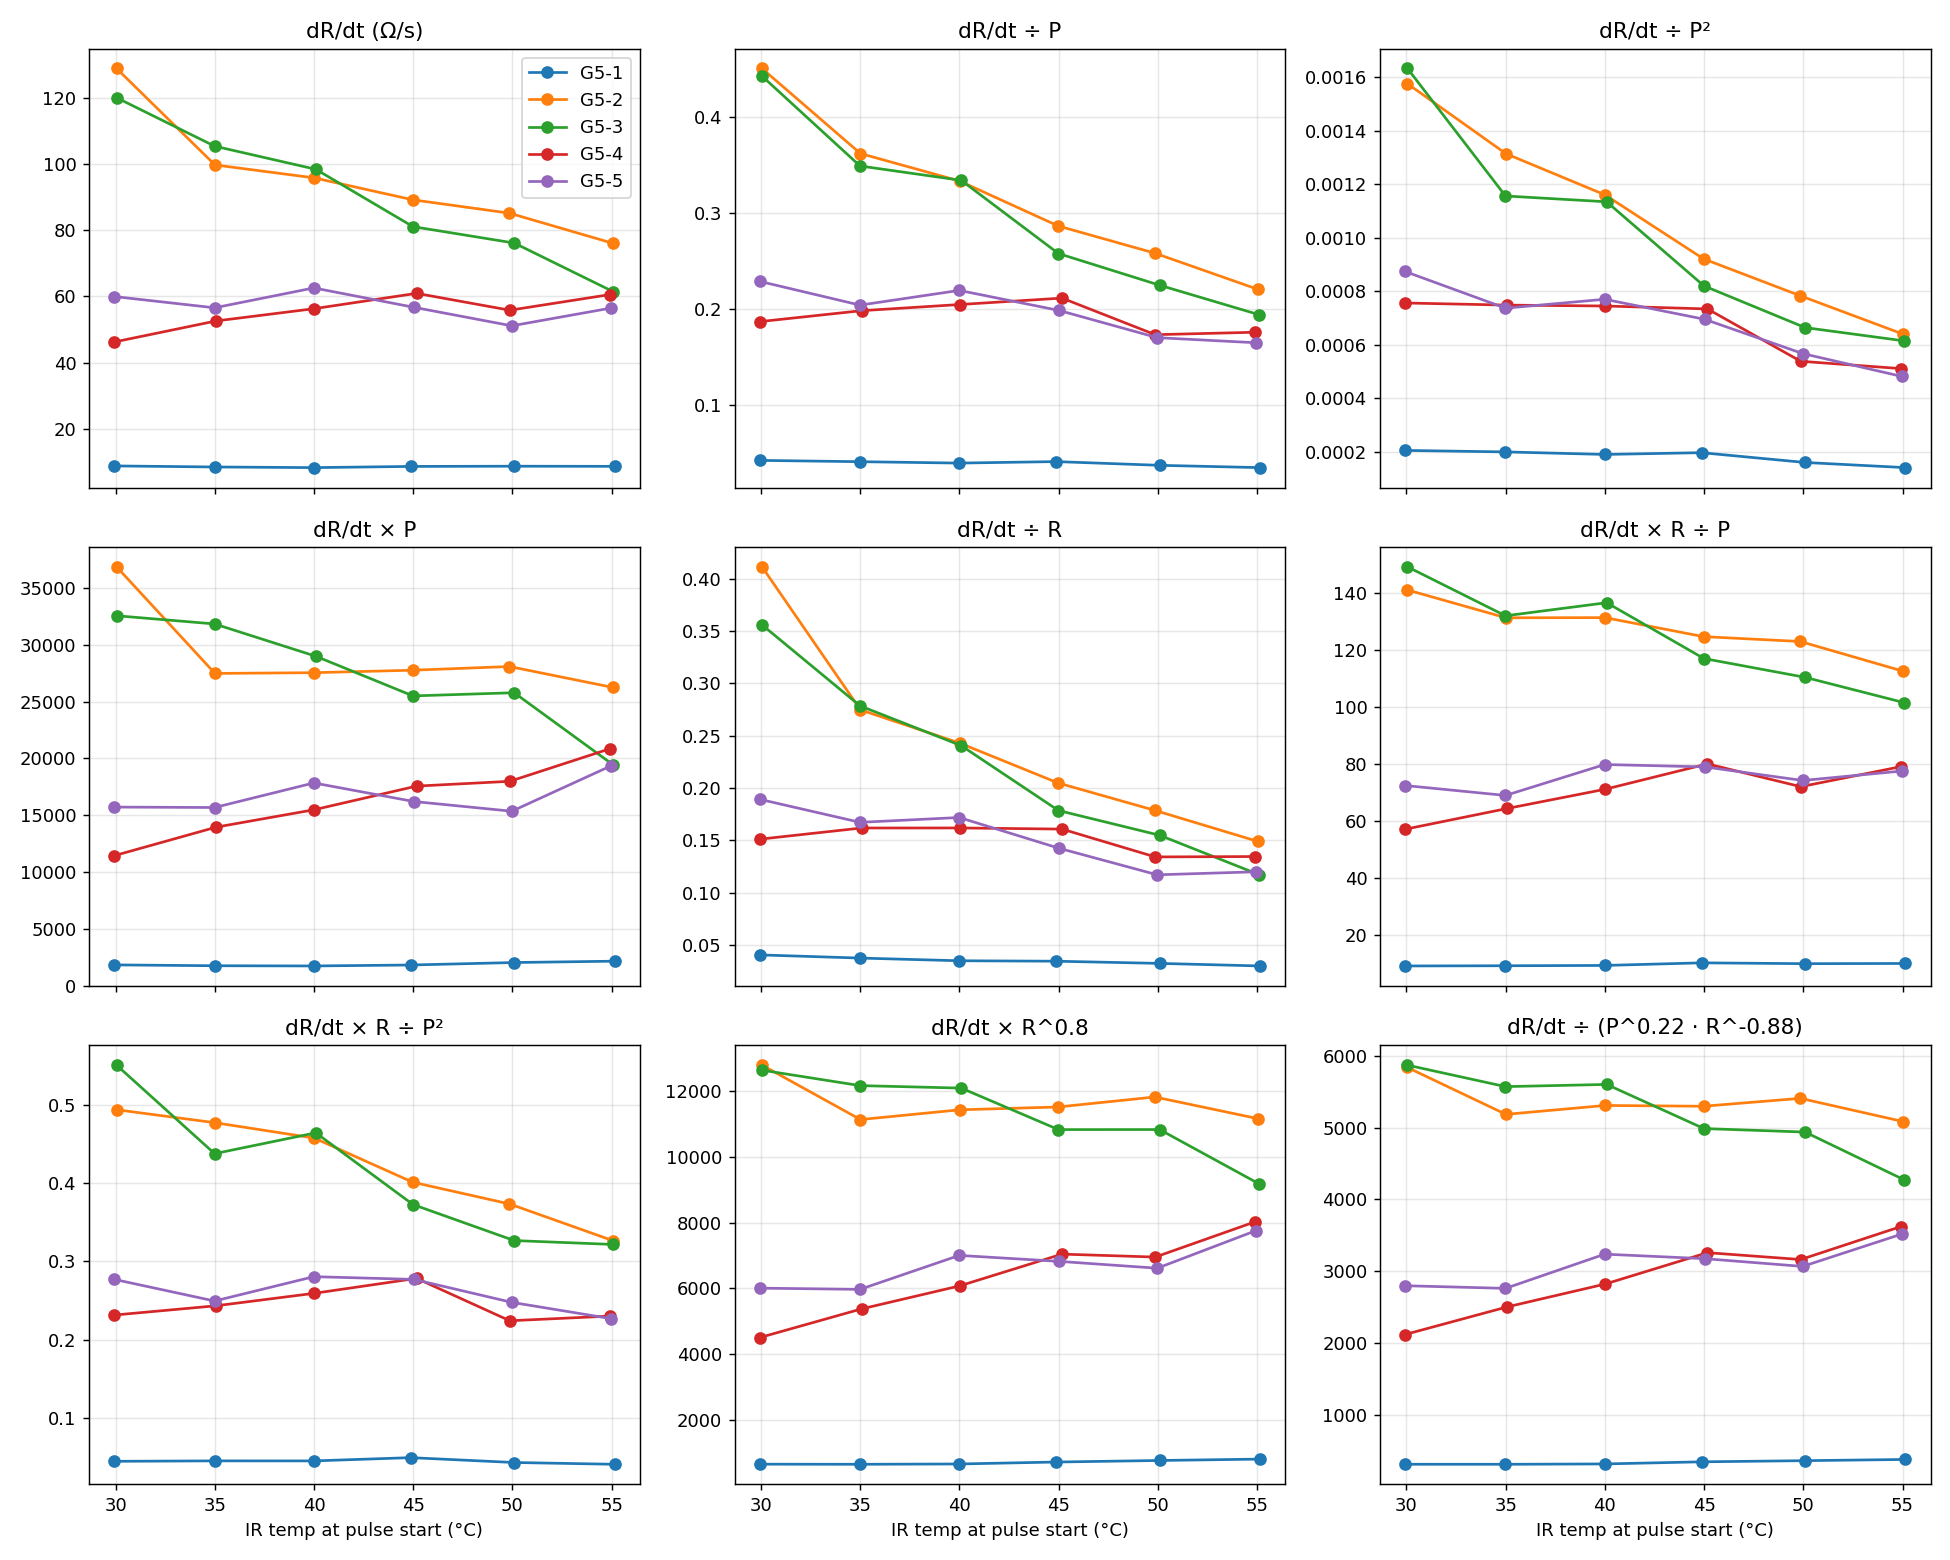

The data file committed next to this chart (first rows):
sample, pulse, t_start_s, duration_s, ir_C, R_start_ohm, power_mW, dR_dt_ohm_s, dR_dt_per_power, dR/dt (Ω/s), dR/dt ÷ P, dR/dt ÷ P², dR/dt × P, dR/dt ÷ R, dR/dt × R ÷ P, dR/dt × R ÷ P², dR/dt × R^0.8, dR/dt ÷ (P^0.22 · R^-0.88)
G5-1, 1, 50.1, 1.8, 29.93, 216.1, 206.8, 8.791, 0.04251, 8.791, 0.04251, 0.0002056, 1818, 0.04069, 9.184, 0.04441, 648.1, 308.3
G5-1, 2, 102.1, 1.8, 34.99, 224.9, 205.8, 8.469, 0.04116, 8.469, 0.04116, 0.0002, 1743, 0.03766, 9.255, 0.04497, 644.8, 308
G5-1, 3, 154.1, 1.9, 39.99, 235.8, 208.4, 8.274, 0.0397, 8.274, 0.0397, 0.0001905, 1724, 0.03509, 9.362, 0.04492, 654.2, 312.9
G5-1, 4, 206.0, 2.0, 44.87, 249.1, 209.3, 8.635, 0.04126, 8.635, 0.04126, 0.0001971, 1807, 0.03467, 10.28, 0.0491, 713.4, 342.3
G5-1, 5, 258.0, 1.9, 50.09, 267.2, 232.8, 8.702, 0.03738, 8.702, 0.03738, 0.0001605, 2026, 0.03257, 9.985, 0.04289, 760.4, 358.5
G5-1, 6, 310.1, 1.9, 55.15, 287.5, 247.6, 8.661, 0.03498, 8.661, 0.03498, 0.0001413, 2145, 0.03013, 10.06, 0.04061, 802.5, 375.4
G5-2, 1, 50.0, 2.0, 30.05, 313.3, 286, 128.9, 0.4506, 128.9, 0.4506, 0.001576, 36856, 0.4113, 141.2, 0.4937, 12792, 5837
G5-2, 2, 102.1, 1.9, 35.01, 363, 275.5, 99.73, 0.362, 99.73, 0.362, 0.001314, 27472, 0.2748, 131.4, 0.4771, 11136, 5184
G5-2, 3, 154.1, 1.9, 40.01, 394.3, 287.4, 95.82, 0.3334, 95.82, 0.3334, 0.00116, 27539, 0.243, 131.5, 0.4575, 11432, 5308
G5-2, 4, 206.1, 1.9, 44.97, 435.3, 311.1, 89.2, 0.2867, 89.2, 0.2867, 0.0009214, 27755, 0.2049, 124.8, 0.4011, 11519, 5297
G5-2, 5, 258.1, 1.8, 49.85, 476.5, 329.7, 85.16, 0.2583, 85.16, 0.2583, 0.0007834, 28081, 0.1787, 123.1, 0.3733, 11823, 5407
G5-2, 6, 310.0, 1.9, 55.05, 510.6, 344.9, 76.09, 0.2206, 76.09, 0.2206, 0.0006394, 26245, 0.149, 112.6, 0.3265, 11163, 5083
G5-3, 1, 50.0, 1.9, 30.05, 337.3, 271.2, 120, 0.4427, 120, 0.4427, 0.001633, 32550, 0.3559, 149.3, 0.5506, 12639, 5870
G5-3, 2, 102.1, 1.9, 34.99, 378.4, 301.9, 105.4, 0.3491, 105.4, 0.3491, 0.001156, 31827, 0.2786, 132.1, 0.4375, 12169, 5571
G5-3, 3, 154.1, 1.8, 40.09, 409.1, 294.5, 98.41, 0.3341, 98.41, 0.3341, 0.001134, 28986, 0.2405, 136.7, 0.4642, 12093, 5601
G5-3, 4, 206.0, 1.9, 44.99, 454.1, 314.4, 81.09, 0.2579, 81.09, 0.2579, 0.0008204, 25494, 0.1786, 117.1, 0.3725, 10830, 4986
G5-3, 5, 258.2, 1.8, 50.09, 491.3, 338.5, 76.14, 0.2249, 76.14, 0.2249, 0.0006645, 25773, 0.155, 110.5, 0.3265, 10832, 4938
G5-3, 6, 310.0, 1.9, 55.09, 523, 316.1, 61.41, 0.1943, 61.41, 0.1943, 0.0006148, 19409, 0.1174, 101.6, 0.3215, 9184, 4271
G5-4, 1, 50.1, 1.9, 29.93, 305.8, 247.2, 46.23, 0.187, 46.23, 0.187, 0.0007564, 11430, 0.1512, 57.18, 0.2313, 4500, 2116
G5-4, 2, 102.0, 1.9, 35.07, 324.9, 265.1, 52.6, 0.1984, 52.6, 0.1984, 0.0007485, 13942, 0.1619, 64.46, 0.2432, 5374, 2501
G5-4, 3, 154.0, 1.9, 40.01, 347.7, 274.9, 56.3, 0.2048, 56.3, 0.2048, 0.0007451, 15476, 0.1619, 71.21, 0.2591, 6074, 2819
G5-4, 4, 206.1, 1.8, 45.17, 378.8, 288.1, 60.93, 0.2115, 60.93, 0.2115, 0.0007342, 17554, 0.1608, 80.13, 0.2781, 7041, 3257
G5-4, 5, 258.1, 1.9, 49.87, 415.9, 322, 55.83, 0.1734, 55.83, 0.1734, 0.0005386, 17977, 0.1343, 72.12, 0.224, 6951, 3161
G5-4, 6, 310.1, 1.9, 54.91, 449.8, 344.1, 60.55, 0.176, 60.55, 0.176, 0.0005113, 20839, 0.1346, 79.14, 0.23, 8026, 3620
G5-5, 1, 50.0, 1.8, 29.93, 316.8, 261.9, 59.97, 0.2289, 59.97, 0.2289, 0.0008741, 15708, 0.1893, 72.53, 0.2769, 6005, 2796
G5-5, 2, 102.1, 1.9, 34.99, 338.1, 277, 56.57, 0.2042, 56.57, 0.2042, 0.0007371, 15671, 0.1673, 69.05, 0.2492, 5968, 2759
G5-5, 3, 154.2, 1.8, 39.99, 364, 285, 62.57, 0.2195, 62.57, 0.2195, 0.0007702, 17833, 0.1719, 79.9, 0.2803, 7002, 3236
G5-5, 4, 206.0, 2.0, 45.03, 398.1, 285.6, 56.72, 0.1986, 56.72, 0.1986, 0.0006955, 16199, 0.1425, 79.07, 0.2769, 6819, 3173
G5-5, 5, 258.0, 2.0, 49.97, 436.2, 300.1, 51.12, 0.1703, 51.12, 0.1703, 0.0005674, 15343, 0.1172, 74.29, 0.2475, 6612, 3065
G5-5, 6, 310.1, 1.9, 54.95, 470.3, 342.2, 56.47, 0.165, 56.47, 0.165, 0.0004822, 19322, 0.1201, 77.6, 0.2268, 7757, 3515
